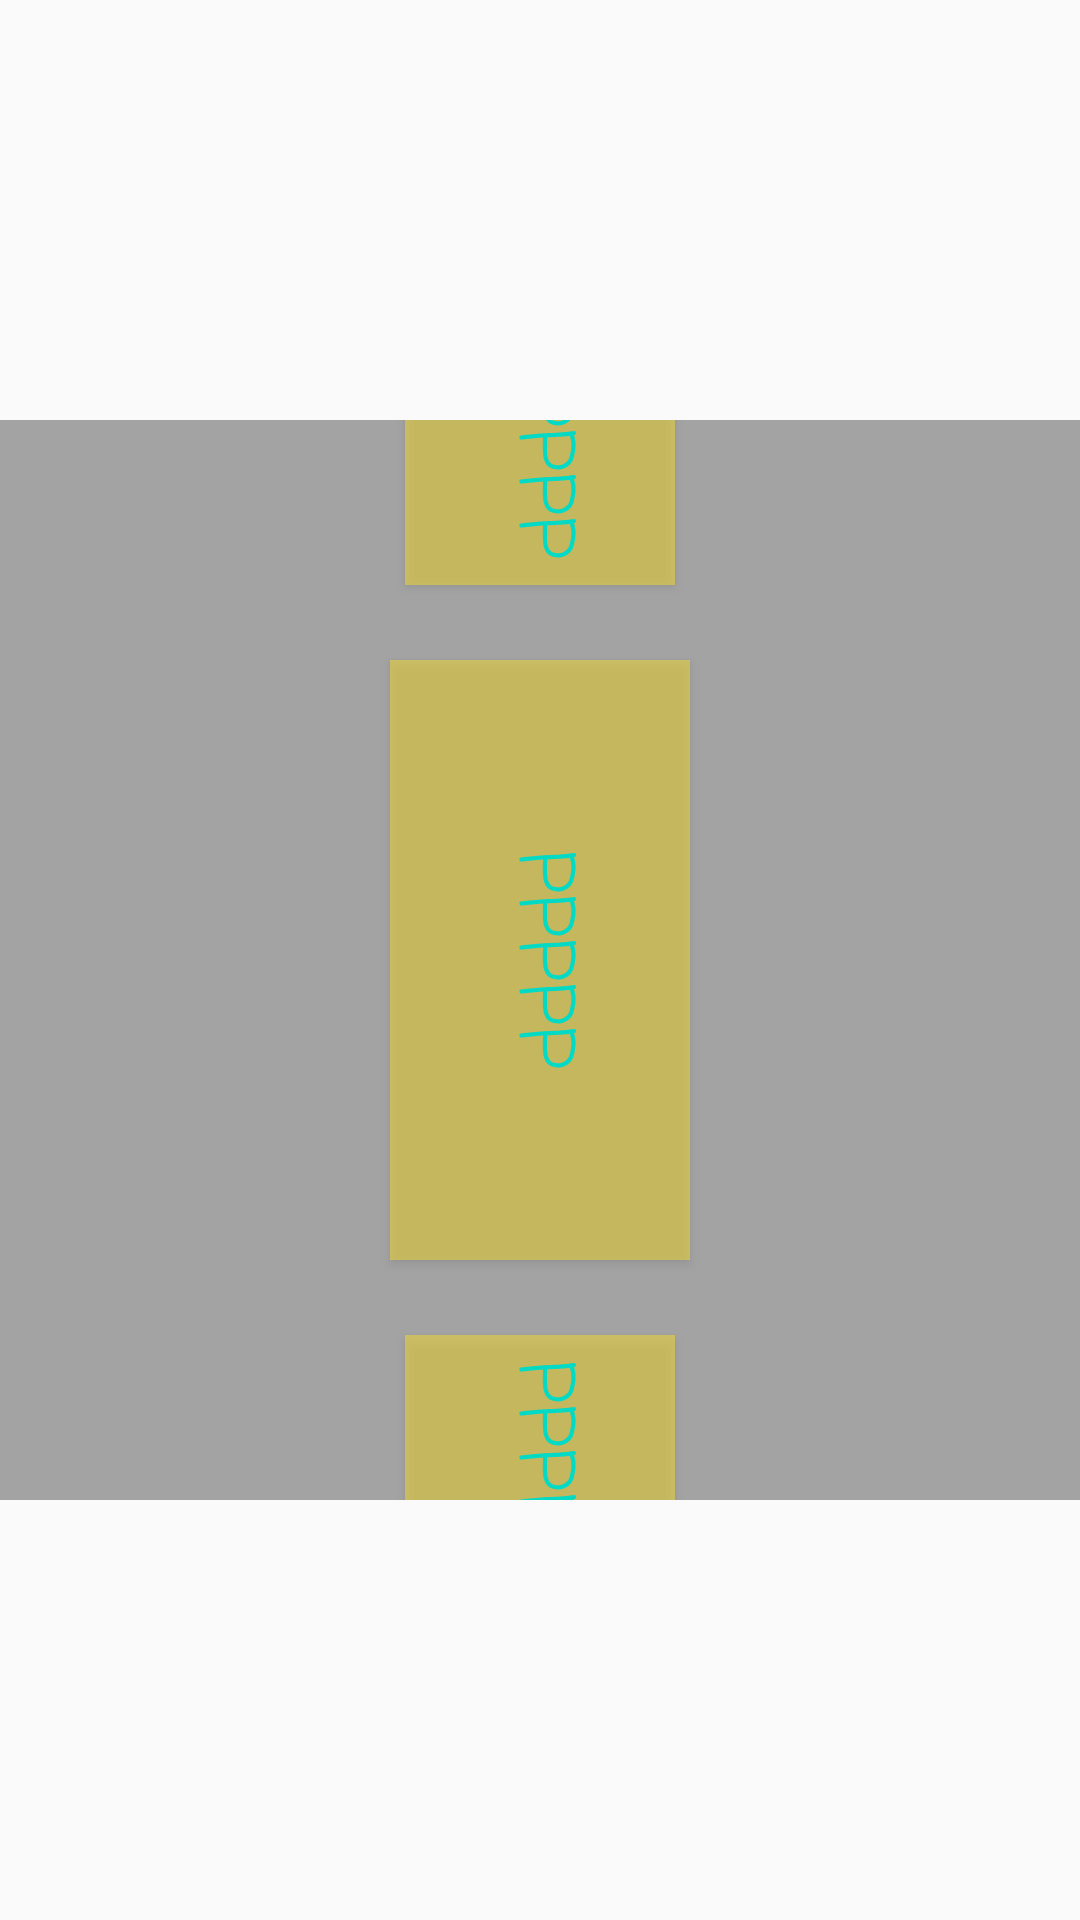

This screen was rendered from an Android layout file. Write that file and the resources it references.
<!-- AndroidManifest.xml: application theme Theme.Cordial -->
<!-- res/layout/layout_create_gui.xml -->
<?xml version="1.0" encoding="utf-8"?>
<LinearLayout xmlns:android="http://schemas.android.com/apk/res/android"
    android:layout_width="700dp"
    android:layout_height="700dp"
    android:gravity="center"
    android:background="#59000000"
    android:layout_gravity="right"
    android:rotation="90">


    <Button
        android:id="@+id/action1"
        android:layout_width="80sp"
        android:layout_height="80dp"

        android:textSize="25sp"
        android:textColor="@color/teal_200"
        android:text="ppppp"
        android:fontFamily="casual"
        android:background="#86F6DB30"

        android:layout_margin="8sp"
        android:gravity="center"/>

    <Button
        android:id="@+id/action2"
        android:layout_width="90sp"
        android:layout_height="90sp"

        android:textSize="25sp"
        android:textColor="@color/teal_200"
        android:text="ppppp"
        android:fontFamily="casual"
        android:background="#86F6DB30"

        android:layout_margin="10sp"
        android:gravity="center"/>

    <Button
        android:id="@+id/special_button1"
        android:layout_width="200sp"
        android:layout_height="100sp"

        android:textSize="25sp"
        android:textColor="@color/teal_200"
        android:text="ppppp"
        android:fontFamily="casual"
        android:background="#86F6DB30"

        android:layout_margin="15sp"
        android:gravity="center"/>

    <Button
        android:id="@+id/action3"
        android:layout_width="90sp"
        android:layout_height="90sp"

        android:textSize="25sp"
        android:textColor="@color/teal_200"
        android:text="ppppp"
        android:fontFamily="casual"
        android:background="#86F6DB30"

        android:layout_margin="10sp"
        android:gravity="center"/>

    <Button
        android:id="@+id/action4"
        android:layout_width="80sp"
        android:layout_height="80sp"

        android:textSize="25sp"
        android:textColor="@color/teal_200"
        android:text="ppppp"
        android:fontFamily="casual"
        android:background="#86F6DB30"

        android:layout_margin="8sp"
        android:gravity="center"/>


</LinearLayout>
<!-- resources referenced by this layout -->
<resources>
  <style name="Theme.Cordial" parent="Theme.AppCompat.DayNight.NoActionBar">
          
          <item name="colorPrimary">@color/purple_500</item>
          <item name="colorPrimaryVariant">@color/purple_700</item>
          <item name="colorOnPrimary">@color/white</item>
          
          <item name="colorSecondary">@color/teal_200</item>
          <item name="colorSecondaryVariant">@color/teal_700</item>
          <item name="colorOnSecondary">@color/black</item>
          
          <item name="android:statusBarColor" tools:targetApi="l">?attr/colorPrimaryVariant</item>
          
      </style>
  <!-- not gathered from this repository: default colours our renderer supplied (Android Studio template values) -->
  <color name="purple_500">#FF6200EE</color>
  <color name="purple_700">#FF3700B3</color>
  <color name="teal_200">#FF03DAC5</color>
  <color name="teal_700">#FF018786</color>
  <color name="black">#FF000000</color>
  <color name="white">#FFFFFFFF</color>
</resources>
